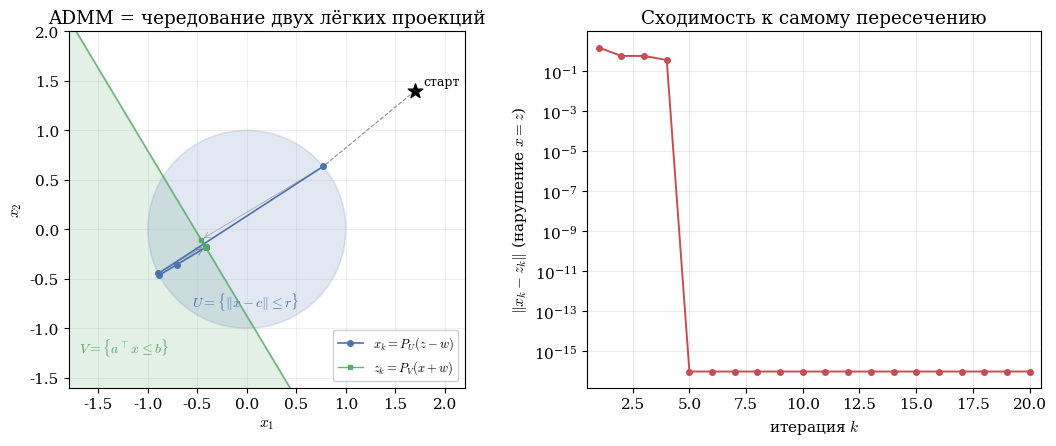

Recreate this plot in Python. (Note: this script raises an exception after producing the figure.)
"""ADMM как alternating projections на пересечение двух выпуклых множеств в 2D.

U = круг {||x - c1|| <= r1}, V = полуплоскость {a^T x <= b}.
ADMM (scaled): x = P_U(z - w); z = P_V(x + w); w += x - z.
"""
import numpy as np
import matplotlib.pyplot as plt
from matplotlib.patches import Circle

plt.rcParams.update({
    "font.family": "serif",
    "mathtext.fontset": "cm",
    "font.size": 11,
})

C_DGA = "#4C72B0"   # x (синий)
C_ALM = "#55A868"   # z (зелёный)
C_RES = "#C44E52"   # резидуал (красный)

rng = np.random.default_rng(7)

# --- множества ---
c1 = np.array([0.0, 0.0])
r1 = 1.0
a = np.array([1.0, 0.6])
a = a / np.linalg.norm(a)
b = -0.45  # полуплоскость a^T x <= b: умеренный «серп» пересечения


def proj_U(p):
    """Проекция на круг."""
    d = p - c1
    nd = np.linalg.norm(d)
    if nd <= r1:
        return p.copy()
    return c1 + d / nd * r1


def proj_V(p):
    """Проекция на полуплоскость a^T x <= b."""
    s = a @ p - b
    if s <= 0:
        return p.copy()
    return p - s * a


# --- ADMM (scaled) ---
K = 20
x = np.array([1.7, 1.4])   # старт вне обоих множеств
z = x.copy()
w = np.zeros(2)

xs, zs, res = [], [], []
for k in range(K):
    x = proj_U(z - w)
    z = proj_V(x + w)
    w = w + (x - z)
    xs.append(x.copy())
    zs.append(z.copy())
    res.append(np.linalg.norm(x - z))

xs = np.array(xs)
zs = np.array(zs)
res = np.array(res)
res = np.clip(res, 1e-16, None)

# ============ ФИГУРА ============
fig, (ax1, ax2) = plt.subplots(1, 2, figsize=(11, 4.6))

# --- панель 1: геометрия ---
# полуплоскость a^T x <= b (заливка через сетку)
gx = np.linspace(-1.8, 2.2, 400)
gy = np.linspace(-1.6, 2.0, 400)
GX, GY = np.meshgrid(gx, gy)
halfplane = (a[0] * GX + a[1] * GY <= b).astype(float)
ax1.contourf(GX, GY, halfplane, levels=[0.5, 1.5],
             colors=[C_ALM], alpha=0.16)

# круг U
circ = Circle(c1, r1, facecolor=C_DGA, alpha=0.16, edgecolor=C_DGA, lw=1.2)
ax1.add_patch(circ)

# граница полуплоскости
# a^T x = b -> точки на линии
t = np.linspace(-3, 3, 2)
perp = np.array([-a[1], a[0]])
line_pt = a * b
lp = line_pt[None, :] + t[:, None] * perp[None, :]
ax1.plot(lp[:, 0], lp[:, 1], color=C_ALM, lw=1.3, alpha=0.8)

# подписи множеств
ax1.text(-0.55, -0.78, r"$U=\{\|x-c\|\leq r\}$", color=C_DGA, fontsize=10)
ax1.text(-1.7, -1.25, r"$V=\{a^\top x\leq b\}$", color=C_ALM, fontsize=10)

# траектория x (зигзаг x->z)
ax1.plot(xs[:, 0], xs[:, 1], "o-", color=C_DGA, ms=4, lw=1.2,
         label=r"$x_k=P_U(z-w)$", zorder=5)
ax1.plot(zs[:, 0], zs[:, 1], "s-", color=C_ALM, ms=3.5, lw=1.0,
         label=r"$z_k=P_V(x+w)$", zorder=5, alpha=0.9)

# тонкие стрелки шагов x_k -> z_k (нарушение x=z)
for k in range(0, K, 1):
    ax1.annotate("", xy=zs[k], xytext=xs[k],
                 arrowprops=dict(arrowstyle="->", color="0.5",
                                 lw=0.6, alpha=0.6))

# старт (z_0 = x_0) и связь с первой проекцией на круг
ax1.plot([1.7, xs[0, 0]], [1.4, xs[0, 1]], "--", color="0.55", lw=0.8)
ax1.scatter([1.7], [1.4], marker="*", s=120, color="k", zorder=6)
ax1.annotate("старт", (1.7, 1.4), textcoords="offset points",
             xytext=(6, 4), fontsize=9)

ax1.set_aspect("equal")
ax1.set_xlim(-1.8, 2.2)
ax1.set_ylim(-1.6, 2.0)
ax1.set_xlabel(r"$x_1$")
ax1.set_ylabel(r"$x_2$")
ax1.set_title("ADMM = чередование двух лёгких проекций")
ax1.legend(loc="lower right", fontsize=9, framealpha=0.9)
ax1.grid(True, alpha=0.2)

# --- панель 2: резидуал ---
ax2.semilogy(np.arange(1, K + 1), res, "o-", color=C_RES, ms=4, lw=1.4)
ax2.set_xlabel(r"итерация $k$")
ax2.set_ylabel(r"$\|x_k - z_k\|$ (нарушение $x=z$)")
ax2.set_title("Сходимость к самому пересечению")
ax2.grid(True, which="both", alpha=0.25)
ax2.set_xlim(0.5, K + 0.5)

fig.tight_layout()
fig.savefig("/root/hse26_repo/files/exp_admm_intersection.pdf",
            bbox_inches="tight")
fig.savefig("/tmp/exp_admm_intersection.png", dpi=140, bbox_inches="tight")
print("residual first/last:", res[0], res[-1])
print("final x:", xs[-1], "in U:", np.linalg.norm(xs[-1]-c1) <= r1+1e-9,
      "in V:", a @ xs[-1] <= b + 1e-9)
